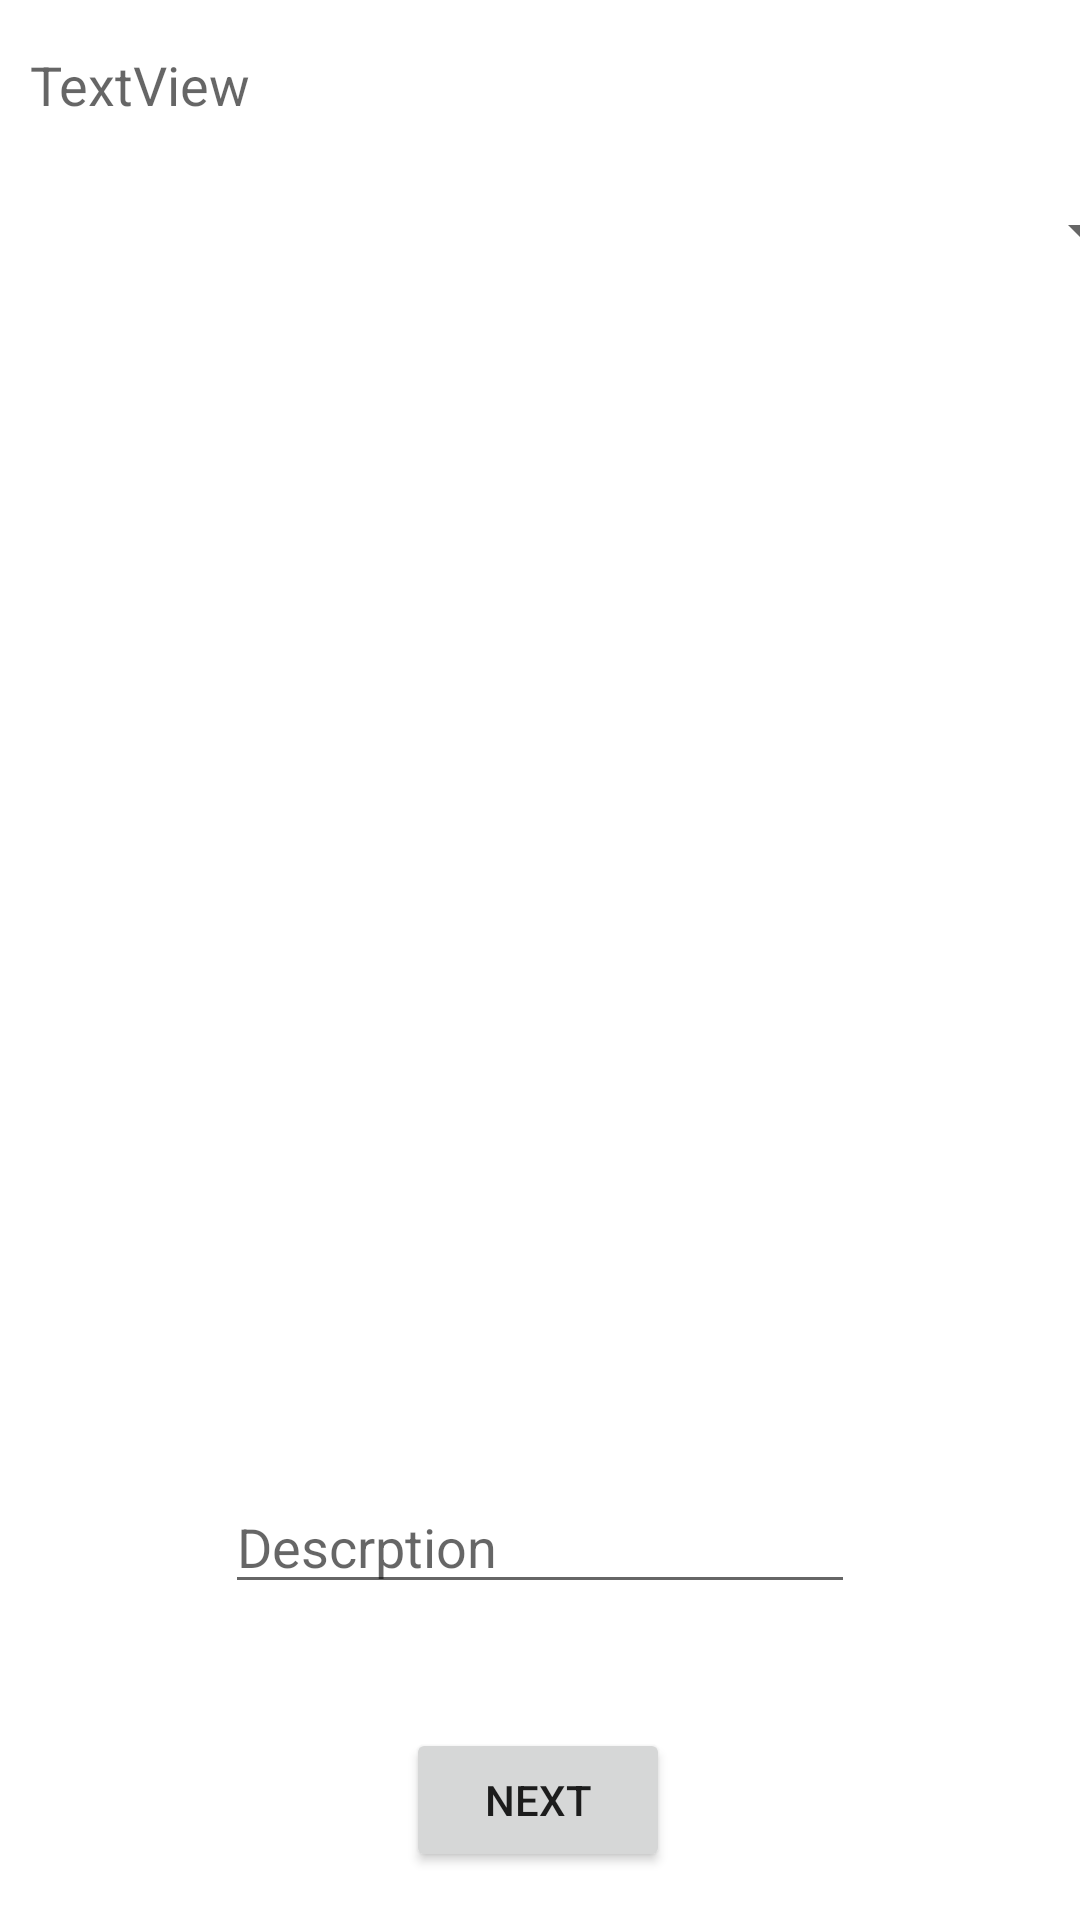

Write the Android layout XML for this screen, with the resource values it uses.
<!-- AndroidManifest.xml: application theme Theme.Findr -->
<!-- res/layout/activity_interests_add.xml -->
<?xml version="1.0" encoding="utf-8"?>
<androidx.constraintlayout.widget.ConstraintLayout xmlns:android="http://schemas.android.com/apk/res/android"
    xmlns:app="http://schemas.android.com/apk/res-auto"
    xmlns:tools="http://schemas.android.com/tools"
    android:layout_width="match_parent"
    android:layout_height="match_parent"
    tools:context=".InterestAddPage">

    <Spinner
        android:id="@+id/spinner6"
        android:layout_width="409dp"
        android:layout_height="50dp"
        android:layout_marginTop="20dp"
        app:layout_constraintEnd_toEndOf="parent"
        app:layout_constraintHorizontal_bias="0.0"
        app:layout_constraintStart_toStartOf="parent"
        app:layout_constraintTop_toBottomOf="@+id/spinner5" />

    <Spinner
        android:id="@+id/spinner5"
        android:layout_width="409dp"
        android:layout_height="50dp"
        android:layout_marginTop="20dp"
        app:layout_constraintEnd_toEndOf="parent"
        app:layout_constraintHorizontal_bias="0.0"
        app:layout_constraintStart_toStartOf="parent"
        app:layout_constraintTop_toBottomOf="@+id/spinner4" />

    <Spinner
        android:id="@+id/spinner4"
        android:layout_width="409dp"
        android:layout_height="50dp"
        android:layout_marginTop="20dp"
        app:layout_constraintEnd_toEndOf="parent"
        app:layout_constraintHorizontal_bias="0.0"
        app:layout_constraintStart_toStartOf="parent"
        app:layout_constraintTop_toBottomOf="@+id/spinner3" />

    <Spinner
        android:id="@+id/spinner3"
        android:layout_width="409dp"
        android:layout_height="50dp"
        android:layout_marginTop="20dp"
        app:layout_constraintEnd_toEndOf="parent"
        app:layout_constraintHorizontal_bias="0.0"
        app:layout_constraintStart_toStartOf="parent"
        app:layout_constraintTop_toBottomOf="@+id/spinner2" />

    <Spinner
        android:id="@+id/spinner2"
        android:layout_width="409dp"
        android:layout_height="50dp"
        android:layout_marginTop="20dp"
        app:layout_constraintEnd_toEndOf="parent"
        app:layout_constraintHorizontal_bias="0.0"
        app:layout_constraintStart_toStartOf="parent"
        app:layout_constraintTop_toBottomOf="@+id/spinner1" />

    <Spinner
        android:id="@+id/spinner1"
        android:layout_width="409dp"
        android:layout_height="50dp"
        android:layout_marginTop="52dp"
        app:layout_constraintEnd_toEndOf="parent"
        app:layout_constraintStart_toStartOf="parent"
        app:layout_constraintTop_toTopOf="parent" />

    <Button
        android:id="@+id/interests_btn_submit"
        android:layout_width="wrap_content"
        android:layout_height="wrap_content"
        android:layout_marginBottom="16dp"
        android:text="Next"
        app:layout_constraintBottom_toBottomOf="parent"
        app:layout_constraintEnd_toEndOf="parent"
        app:layout_constraintHorizontal_bias="0.498"
        app:layout_constraintStart_toStartOf="parent" />

    <TextView
        android:id="@+id/interests_header"
        android:layout_width="316dp"
        android:layout_height="31dp"
        android:layout_marginStart="10dp"
        android:layout_marginTop="16dp"
        android:text="TextView"
        android:textAppearance="@style/TextAppearance.AppCompat.Medium"
        app:layout_constraintStart_toStartOf="parent"
        app:layout_constraintTop_toTopOf="parent" />

    <EditText
        android:id="@+id/interests_description"
        android:layout_width="wrap_content"
        android:layout_height="wrap_content"
        android:ems="10"
        android:hint="Descrption"
        android:inputType="textPersonName"
        app:layout_constraintBottom_toTopOf="@+id/interests_btn_submit"
        app:layout_constraintEnd_toEndOf="parent"
        app:layout_constraintStart_toStartOf="parent"
        app:layout_constraintTop_toBottomOf="@+id/spinner6" />

</androidx.constraintlayout.widget.ConstraintLayout>
<!-- resources referenced by this layout -->
<resources>
  <style name="Theme.Findr" parent="Theme.MaterialComponents.DayNight.DarkActionBar">
          
          <item name="colorPrimary">@color/purple_500</item>
          <item name="colorPrimaryVariant">@color/purple_700</item>
          <item name="colorOnPrimary">@color/white</item>
          
          <item name="colorSecondary">@color/teal_200</item>
          <item name="colorSecondaryVariant">@color/teal_700</item>
          <item name="colorOnSecondary">@color/black</item>
          
          <item name="android:statusBarColor" tools:targetApi="l">?attr/colorPrimaryVariant</item>
          
      </style>
  <!-- not gathered from this repository: default colours our renderer supplied (Android Studio template values) -->
  <color name="purple_500">#FF6200EE</color>
  <color name="purple_700">#FF3700B3</color>
  <color name="teal_200">#FF03DAC5</color>
  <color name="teal_700">#FF018786</color>
  <color name="black">#FF000000</color>
  <color name="white">#FFFFFFFF</color>
</resources>
